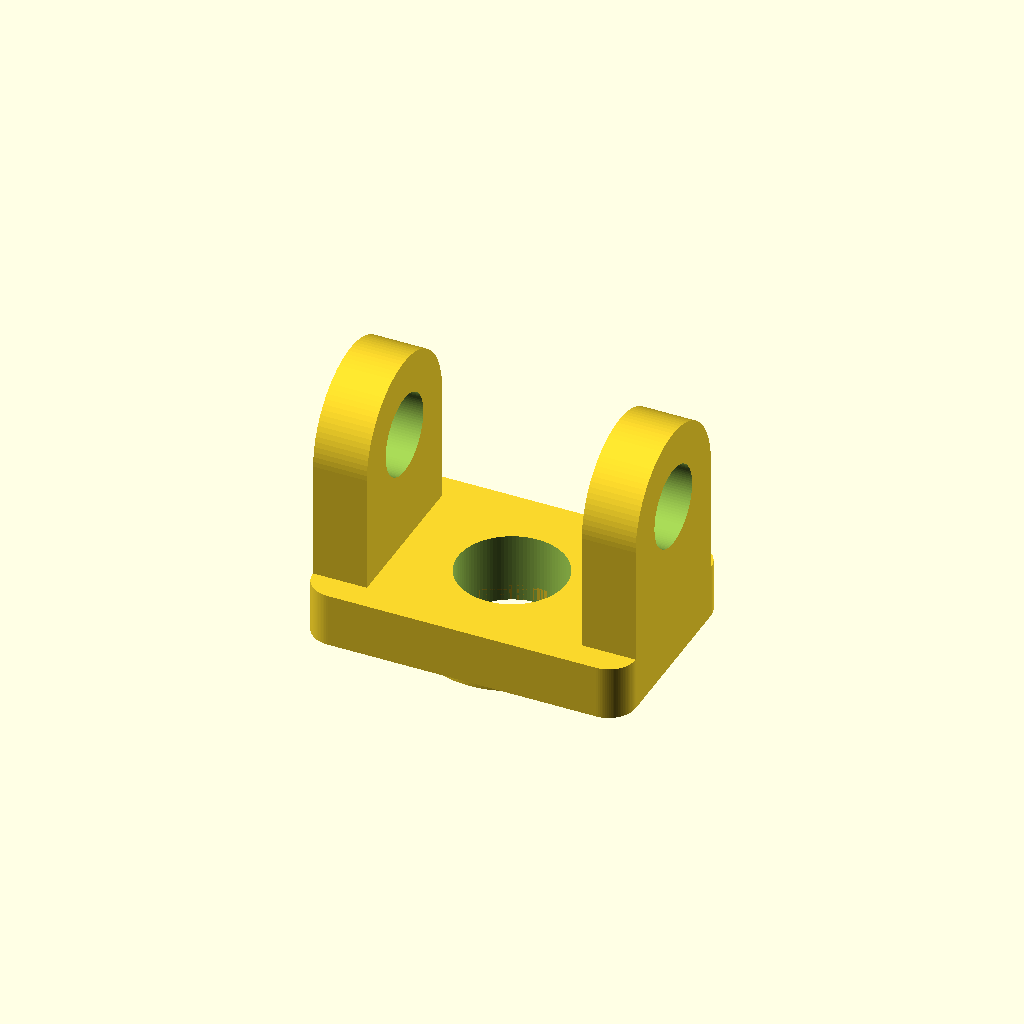
Cell 1: rendered with the file's own defaults.
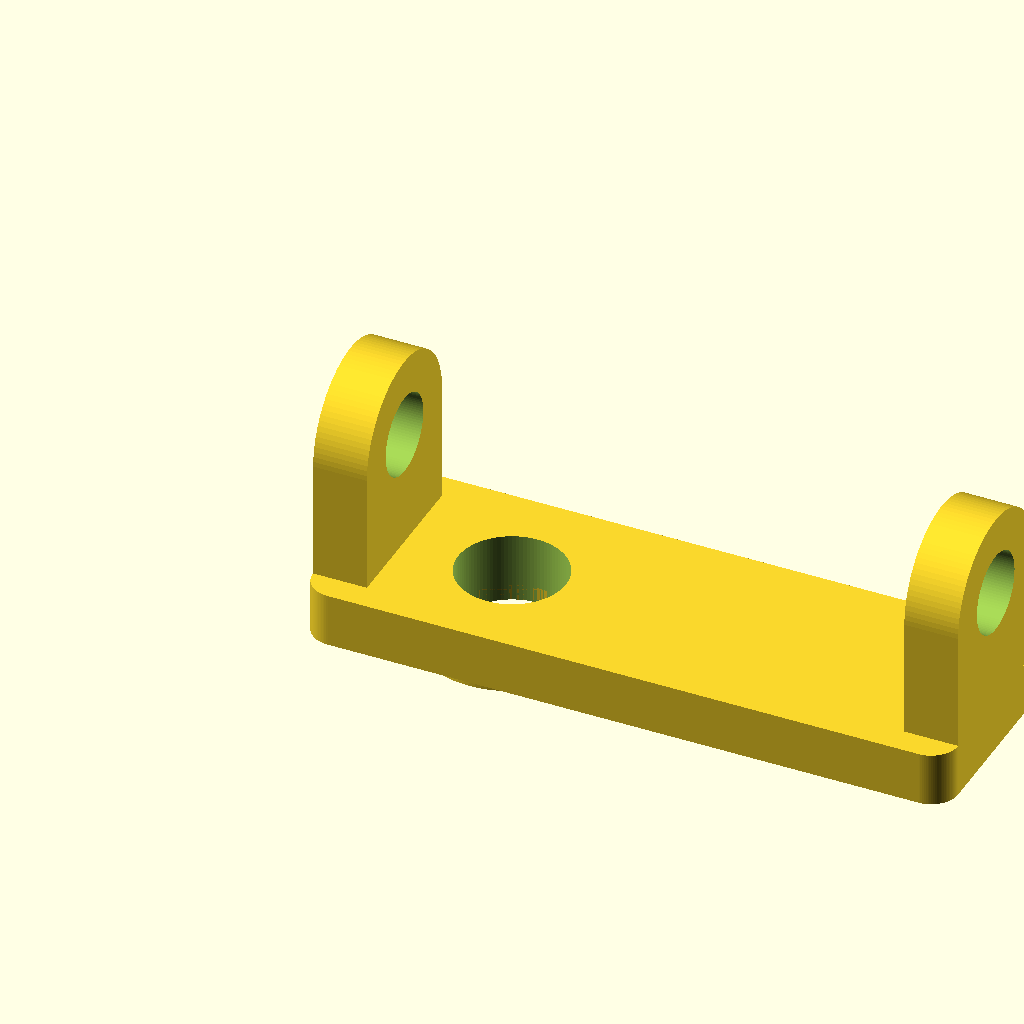
Cell 2: the same model with base_length = 1.5.
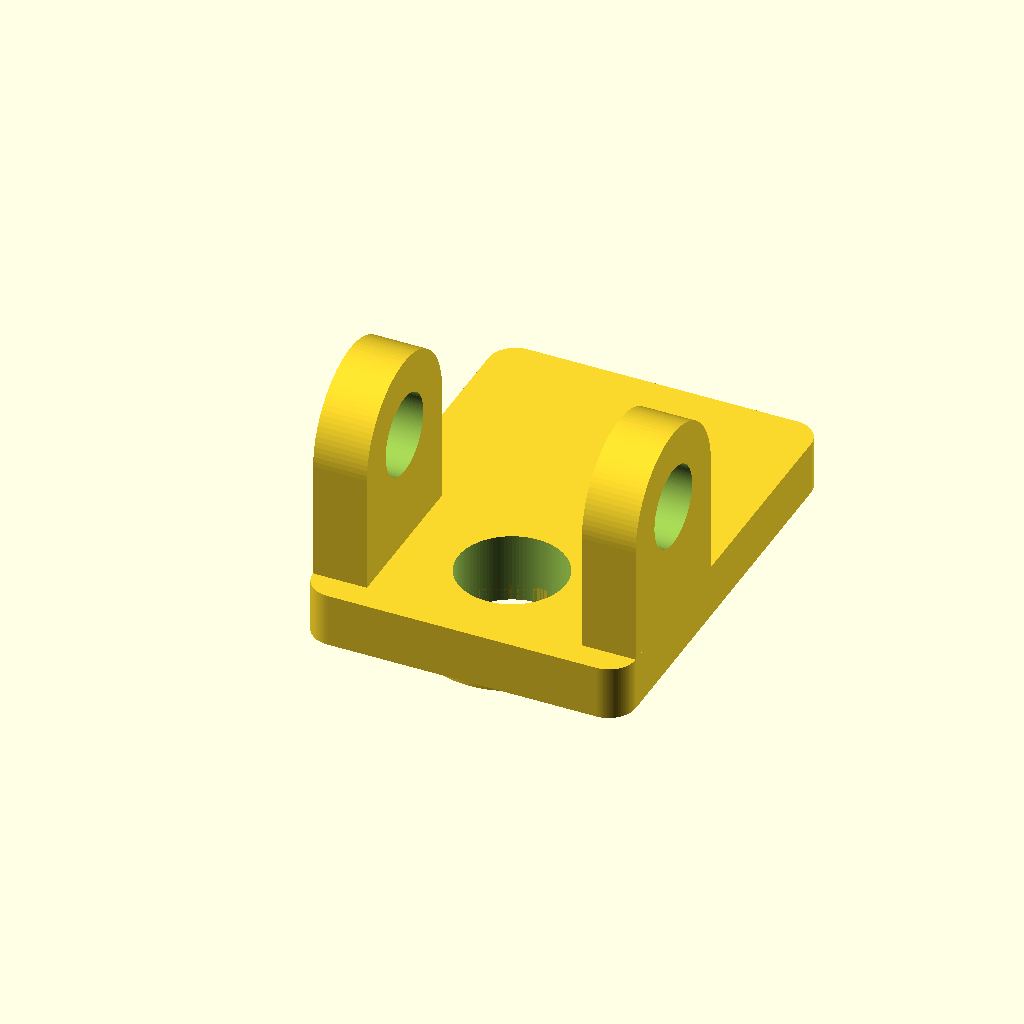
Cell 3: the same model with base_width = 1.
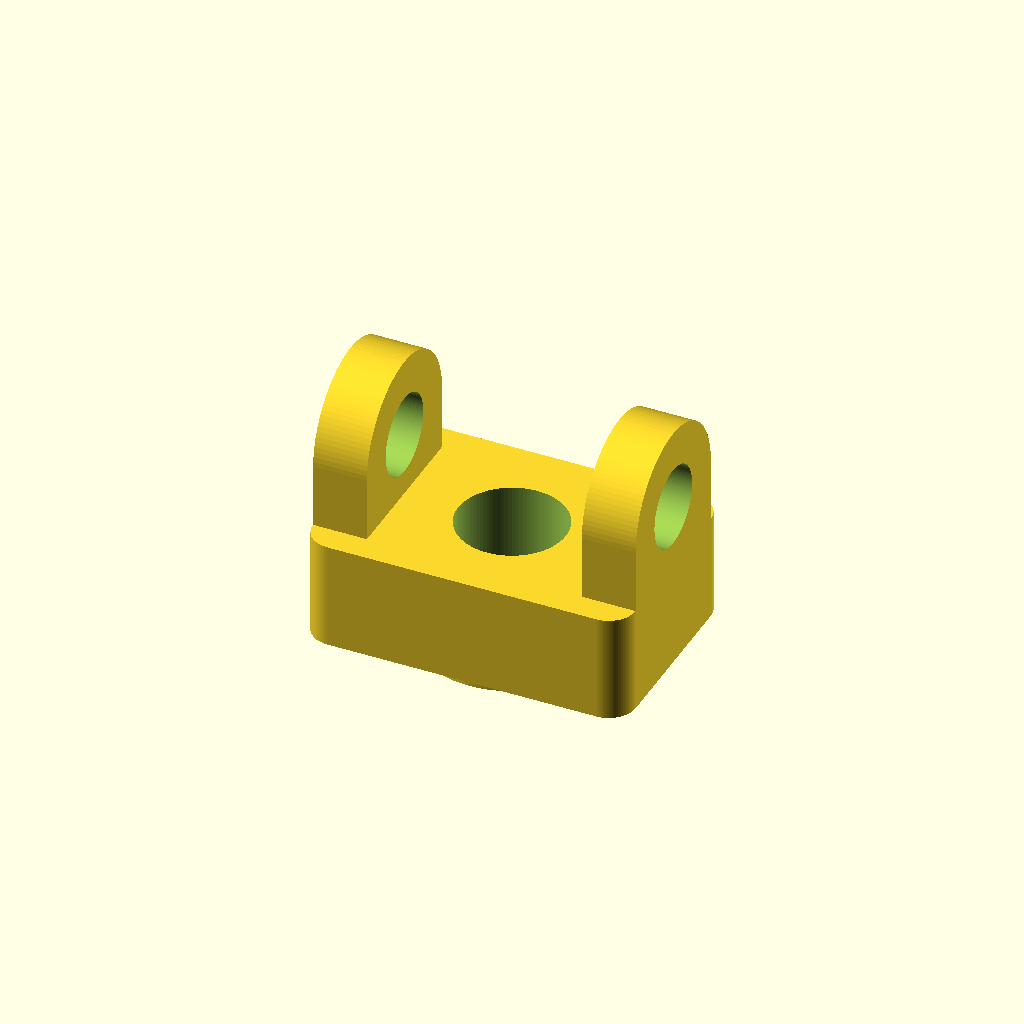
Cell 4 — base_height set to 0.25, the other parameters unchanged.
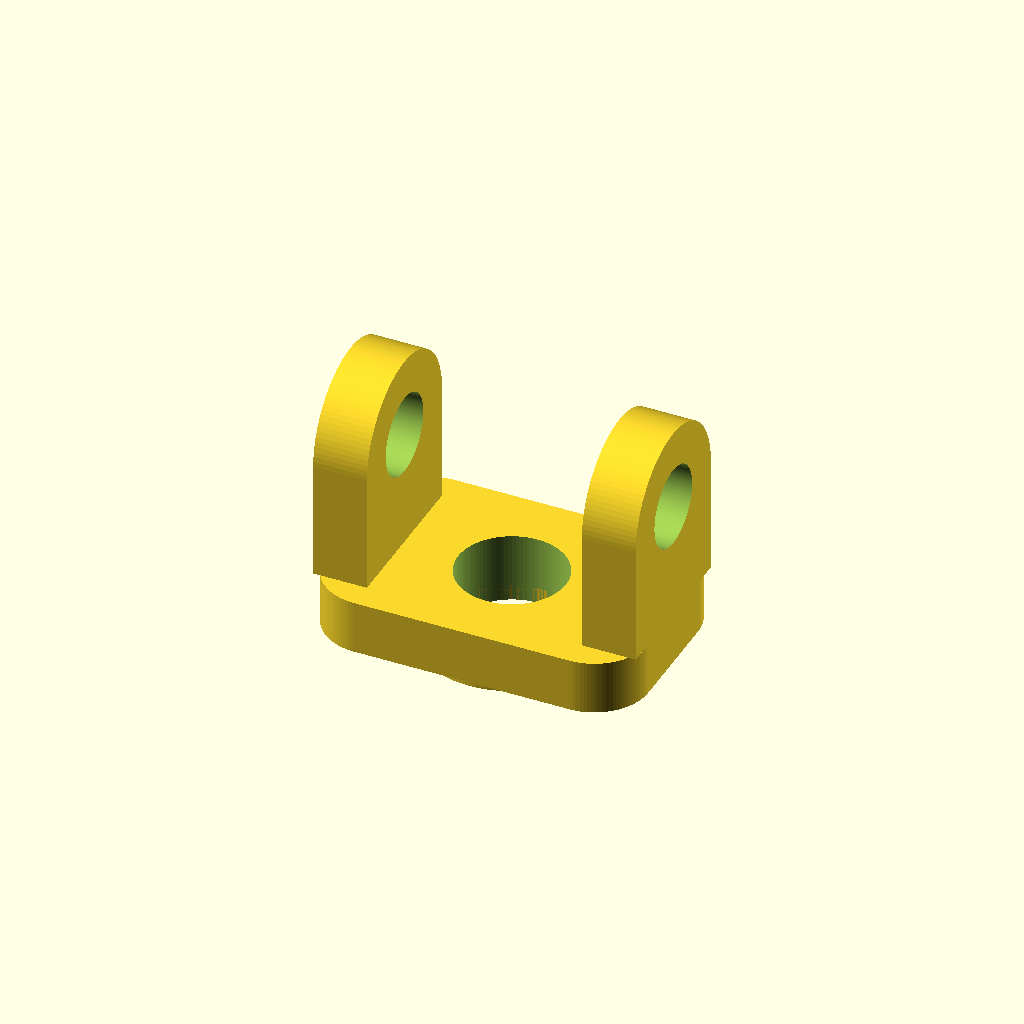
Cell 5: the same model with base_corner_radius = 0.125.
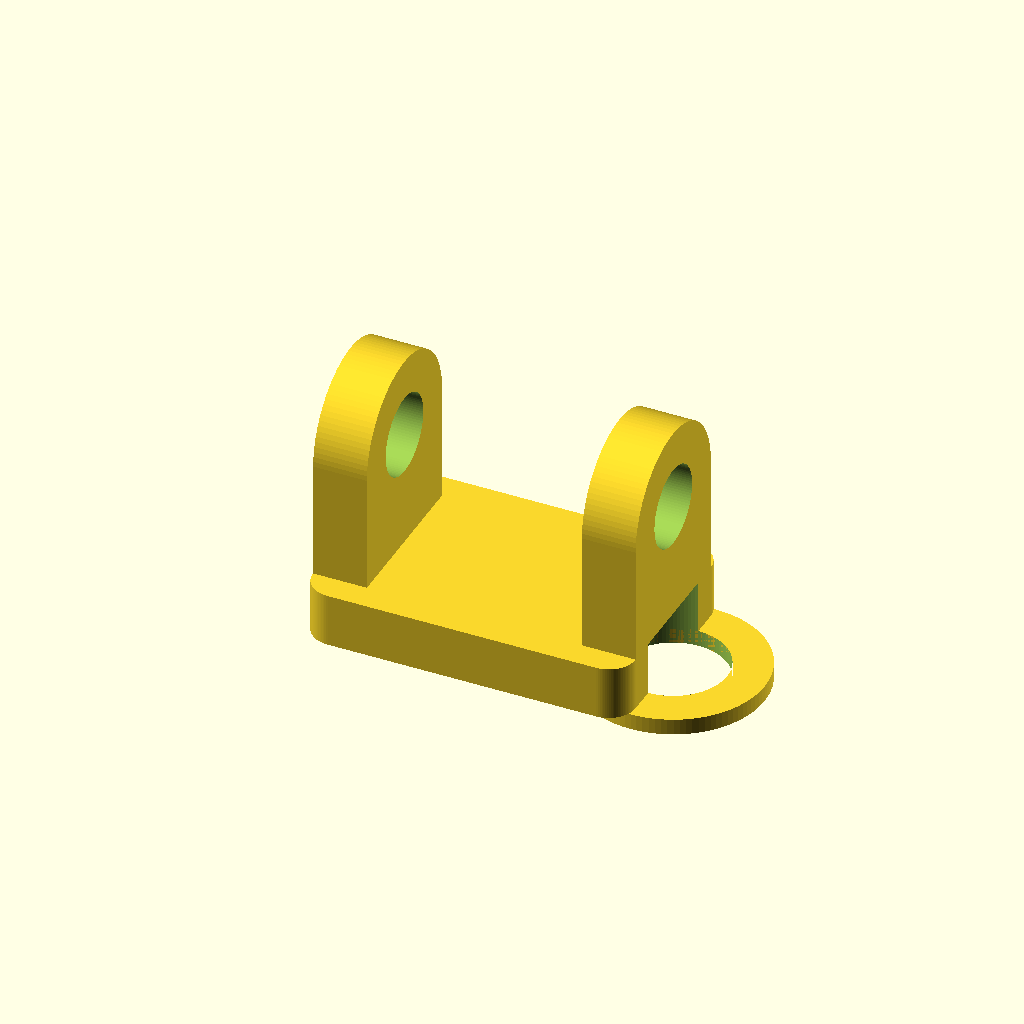
Cell 6: the same model with base_hole_x = 0.75.
One fixed orthographic camera (rotation 55°, 0°, 25°; colour scheme Cornfield) for every cell.
Source of the model, projects/P3D-Bench/demo/text_live_fixed100_v1/assets/2a56a0a21cbef33a842ea4bc32380e1a0f821afccd4fbdbeabe910345642e67a.scad:
// Parameters — millimeters
base_length = 0.75;
base_width = 0.5;
base_height = 0.125;
base_corner_radius = 0.0625;

base_hole_x = 0.375;
base_hole_y = 0.25;
base_hole_radius = 0.125;

collar_depth = 0.0375;
collar_outer_radius = 0.2125;
collar_inner_radius = base_hole_radius;

tab_thickness = 0.125;
tab_width = 0.375;
tab_front_offset = 0.0625;
tab_total_height = 0.5875;
tab_top_radius = tab_width / 2;
tab_hole_radius = 0.0937;

left_tab_x = 0;
right_tab_x = base_length - tab_thickness;
tab_center_y = tab_front_offset + tab_width / 2;
tab_hole_z = tab_total_height - tab_top_radius;

epsilon = 0.0001;
$fn = 100;

// Rounded base footprint
module base_profile() {
    translate([base_corner_radius, base_corner_radius])
        offset(r = base_corner_radius)
            square([
                base_length - 2 * base_corner_radius,
                base_width - 2 * base_corner_radius
            ]);
}

// Base plate
module base_plate() {
    linear_extrude(height = base_height)
        base_profile();
}

// Hollow underside collar
module annular_collar() {
    translate([base_hole_x, base_hole_y, -collar_depth])
        linear_extrude(height = collar_depth + epsilon)
            difference() {
                circle(r = collar_outer_radius);
                circle(r = collar_inner_radius);
            }
}

// Upright elevation: straight sides and semicircular crown
module tab_profile() {
    union() {
        translate([-tab_width / 2, base_height - epsilon])
            square([
                tab_width,
                tab_hole_z - base_height + epsilon
            ]);

        translate([0, tab_hole_z])
            circle(r = tab_top_radius);
    }
}

// Upright with opening through its X-axis thickness
module rounded_tab(x_position) {
    difference() {
        translate([x_position, tab_center_y, 0])
            rotate([90, 0, 90])
                linear_extrude(height = tab_thickness)
                    tab_profile();

        translate([
            x_position - epsilon,
            tab_center_y,
            tab_hole_z
        ])
            rotate([0, 90, 0])
                cylinder(
                    h = tab_thickness + 2 * epsilon,
                    r = tab_hole_radius
                );
    }
}

// Joined bracket with continuous base and collar opening
module bracket() {
    difference() {
        union() {
            base_plate();
            annular_collar();
            rounded_tab(left_tab_x);
            rounded_tab(right_tab_x);
        }

        translate([
            base_hole_x,
            base_hole_y,
            -collar_depth - epsilon
        ])
            cylinder(
                h = collar_depth + base_height + 2 * epsilon,
                r = base_hole_radius
            );
    }
}

bracket();
Customizer parameters (derived from the source; name, type, default, range or options):
base_length: number, default 0.75
base_width: number, default 0.5
base_height: number, default 0.125
base_corner_radius: number, default 0.0625
base_hole_x: number, default 0.375
base_hole_y: number, default 0.25
base_hole_radius: number, default 0.125
collar_depth: number, default 0.0375
collar_outer_radius: number, default 0.2125
tab_thickness: number, default 0.125
tab_width: number, default 0.375
tab_front_offset: number, default 0.0625
tab_total_height: number, default 0.5875
tab_hole_radius: number, default 0.0937
left_tab_x: number, default 0
epsilon: number, default 0.0001
